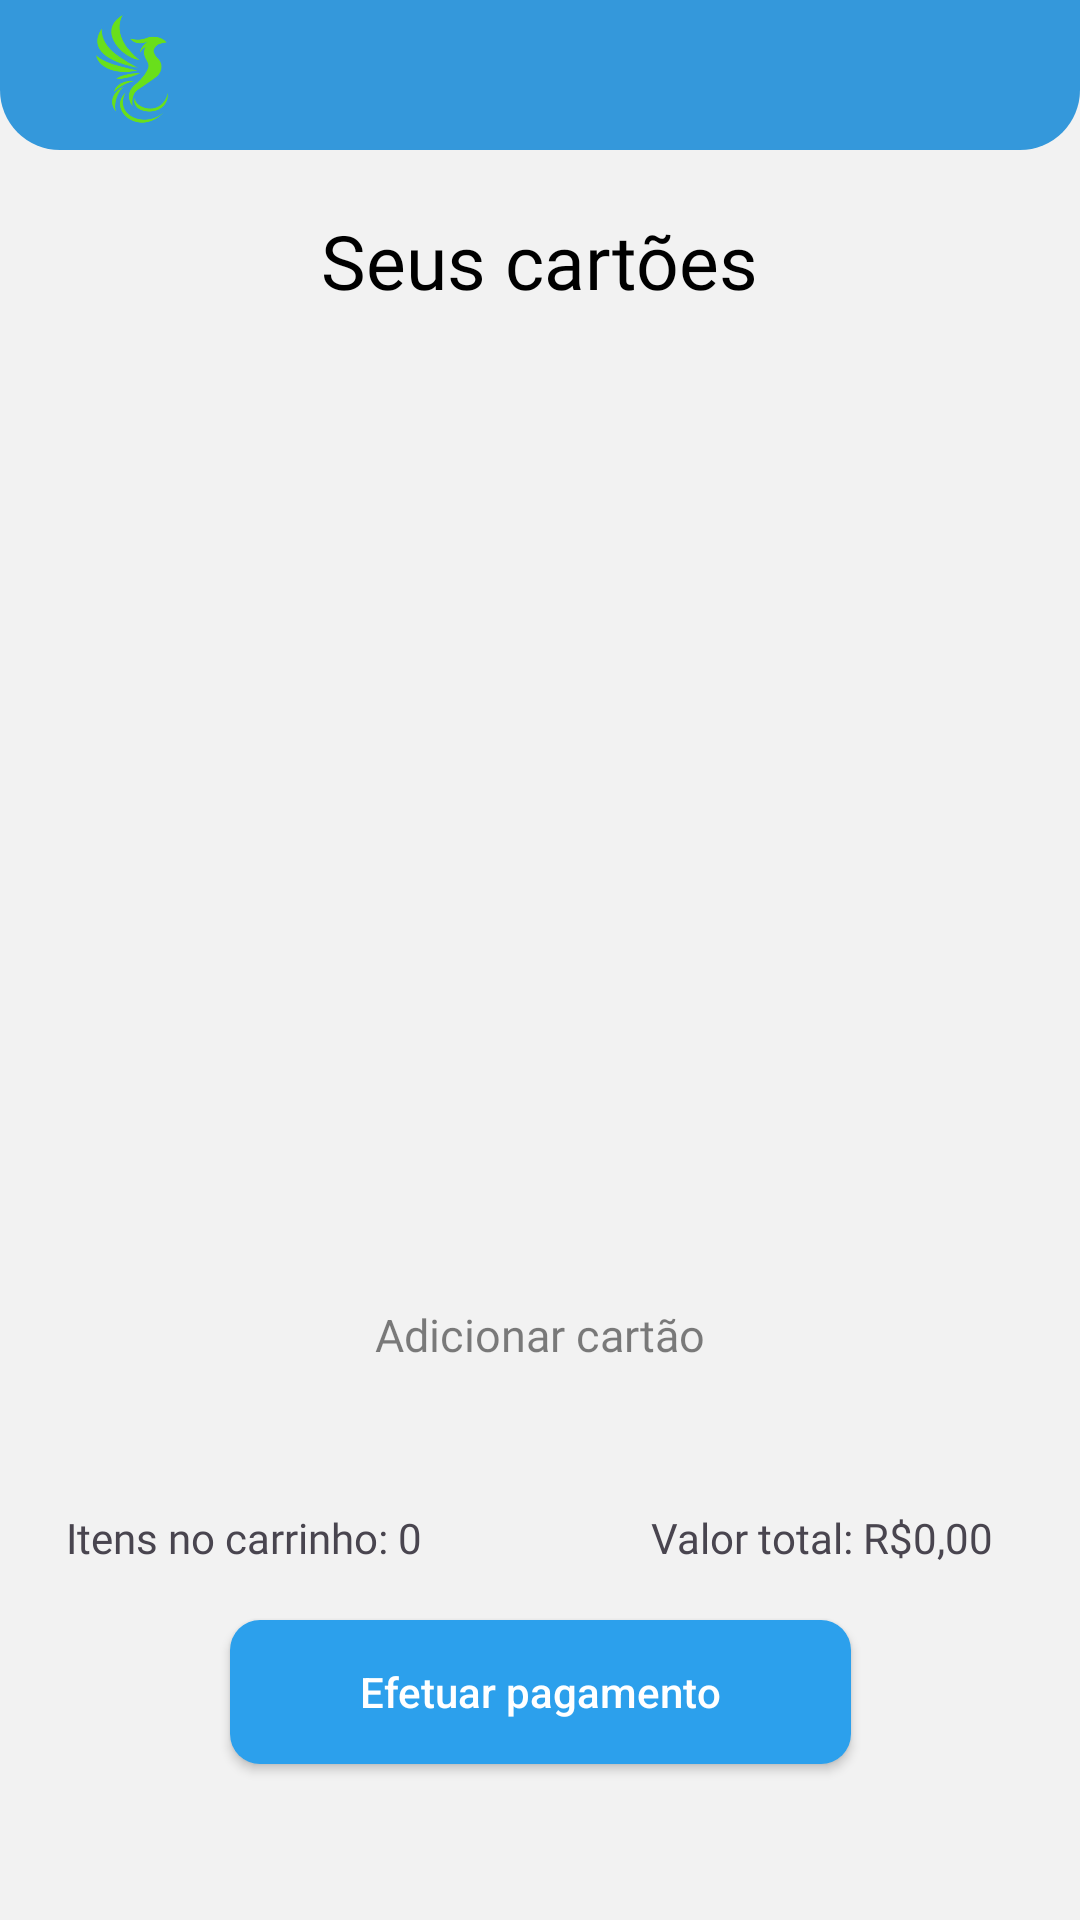

Layout XML and referenced resources for this Android screen:
<!-- AndroidManifest.xml: application theme Theme.AppBiMO -->
<!-- res/layout/activity_tela_formas_pagamento.xml -->
<?xml version="1.0" encoding="utf-8"?>
<androidx.constraintlayout.widget.ConstraintLayout xmlns:android="http://schemas.android.com/apk/res/android"
    xmlns:app="http://schemas.android.com/apk/res-auto"
    xmlns:tools="http://schemas.android.com/tools"
    android:layout_width="match_parent"
    android:layout_height="match_parent"
    android:background="#F2F2F2"
    tools:context=".Tela_FormasPagamento">

    <TextView
        android:id="@+id/textView4"
        android:layout_width="wrap_content"
        android:layout_height="wrap_content"
        android:layout_marginTop="20dp"
        android:fontFamily="@font/inter_bold"
        android:text="Seus cartões"
        android:textColor="#000000"
        android:textSize="25sp"
        app:layout_constraintEnd_toEndOf="parent"
        app:layout_constraintHorizontal_bias="0.5"
        app:layout_constraintStart_toEndOf="@+id/imageButton"
        app:layout_constraintStart_toStartOf="parent"
        app:layout_constraintTop_toBottomOf="@+id/Header" />

    <ImageButton
        android:id="@+id/imageButton"
        android:layout_width="40dp"
        android:layout_height="37dp"
        android:layout_marginStart="30dp"
        android:layout_marginTop="20dp"
        android:backgroundTint="#00FFFFFF"
        android:src="@drawable/baseline_arrow_back_25"
        app:layout_constraintStart_toStartOf="parent"
        app:layout_constraintTop_toBottomOf="@+id/Header" />

    <LinearLayout
        android:id="@+id/Header"
        android:layout_width="match_parent"
        android:layout_height="50dp"
        android:background="@drawable/template_header"
        android:orientation="vertical"
        android:paddingHorizontal="12dp"
        app:layout_constraintEnd_toEndOf="parent"
        app:layout_constraintStart_toStartOf="parent"
        app:layout_constraintTop_toTopOf="parent">

        <ImageView
            android:id="@+id/Logo"
            android:layout_width="24dp"
            android:layout_height="36dp"
            android:layout_marginVertical="5dp"
            android:layout_marginLeft="20dp"
            android:layout_marginTop="6dp"
            android:scaleType="fitXY"
            android:src="@drawable/union" />

        <FrameLayout
            android:layout_width="match_parent"
            android:layout_height="match_parent"
            android:backgroundTint="#FFFFFF"
            android:baselineAligned="false"
            tools:layout_editor_absoluteX="1dp"
            tools:layout_editor_absoluteY="107dp">

        </FrameLayout>
    </LinearLayout>

    <ScrollView
        android:layout_width="323dp"
        android:layout_height="366dp"
        android:layout_marginTop="39dp"
        app:layout_constraintEnd_toEndOf="parent"
        app:layout_constraintHorizontal_bias="0.5"
        app:layout_constraintStart_toStartOf="parent"
        app:layout_constraintTop_toBottomOf="@+id/textView4">

        <androidx.recyclerview.widget.RecyclerView
            android:layout_width="match_parent"
            android:layout_height="wrap_content"
            tools:listitem="@layout/item_pagamento" />
    </ScrollView>

    <TextView
        android:id="@+id/btn_addCard"
        android:layout_width="wrap_content"
        android:layout_height="wrap_content"
        android:layout_marginBottom="29dp"
        android:fontFamily="@font/inter"
        android:text="Adicionar cartão"
        android:textColor="#80000000"
        android:textSize="15sp"
        app:layout_constraintBottom_toTopOf="@+id/constraintLayout"
        app:layout_constraintEnd_toEndOf="parent"
        app:layout_constraintHorizontal_bias="0.5"
        app:layout_constraintStart_toStartOf="parent" />

    <androidx.constraintlayout.widget.ConstraintLayout
        android:id="@+id/constraintLayout"
        android:layout_width="match_parent"
        android:layout_height="156dp"
        android:background="@drawable/infos_compra"
        app:layout_constraintBottom_toBottomOf="parent"
        app:layout_constraintEnd_toEndOf="parent"
        app:layout_constraintHorizontal_bias="0.5"
        app:layout_constraintStart_toStartOf="parent">

        <TextView
            android:id="@+id/textView2"
            android:layout_width="wrap_content"
            android:layout_height="wrap_content"
            android:layout_marginStart="22dp"
            android:layout_marginTop="19dp"
            android:fontFamily="@font/inter"
            android:text="Itens no carrinho: 0"
            android:textSize="14sp"
            app:layout_constraintStart_toStartOf="parent"
            app:layout_constraintTop_toTopOf="parent" />

        <TextView
            android:id="@+id/textView5"
            android:layout_width="wrap_content"
            android:layout_height="wrap_content"
            android:layout_marginTop="19dp"
            android:layout_marginEnd="29dp"
            android:fontFamily="@font/inter"
            android:text="Valor total: R$0,00"
            android:textSize="14sp"
            app:layout_constraintEnd_toEndOf="parent"
            app:layout_constraintTop_toTopOf="parent" />

        <androidx.appcompat.widget.AppCompatButton
            android:id="@+id/btn_voltar"
            android:layout_width="207dp"
            android:layout_height="wrap_content"
            android:layout_marginTop="56dp"
            android:background="@drawable/botoes_principais"
            android:text="Efetuar pagamento"
            android:textAllCaps="false"
            android:textColor="@color/white"
            android:textSize="14sp"
            app:layout_constraintEnd_toEndOf="parent"
            app:layout_constraintStart_toStartOf="parent"
            app:layout_constraintTop_toTopOf="parent"></androidx.appcompat.widget.AppCompatButton>

    </androidx.constraintlayout.widget.ConstraintLayout>

</androidx.constraintlayout.widget.ConstraintLayout>
<!-- res/layout/item_pagamento.xml (included above) -->
<?xml version="1.0" encoding="utf-8"?>
<androidx.cardview.widget.CardView xmlns:android="http://schemas.android.com/apk/res/android"
    xmlns:app="http://schemas.android.com/apk/res-auto"
    xmlns:tools="http://schemas.android.com/tools"
    android:id="@+id/cardView3"
    android:layout_width="match_parent"
    android:layout_height="wrap_content"
    android:layout_marginBottom="10dp">

    <androidx.constraintlayout.widget.ConstraintLayout
        android:id="@+id/cardView4"
        android:layout_width="316dp"
        android:layout_height="78dp"
        android:layout_marginTop="0dp">

        <ImageView
            android:id="@+id/imageView"
            android:layout_width="wrap_content"
            android:layout_height="wrap_content"
            android:layout_marginStart="20dp"
            android:layout_marginTop="18dp"
            app:layout_constraintStart_toStartOf="parent"
            app:layout_constraintTop_toTopOf="parent"
            app:srcCompat="@drawable/mastercard" />

        <TextView
            android:id="@+id/textView7"
            android:layout_width="wrap_content"
            android:layout_height="wrap_content"
            android:layout_marginStart="10dp"
            android:layout_marginTop="30dp"
            android:fontFamily="@font/inter_bold"
            android:text="Final 2029"
            android:textSize="14sp"
            app:layout_constraintStart_toEndOf="@+id/imageView"
            app:layout_constraintTop_toTopOf="parent" />

        <androidx.appcompat.widget.AppCompatButton
            android:id="@+id/button"
            android:layout_width="95dp"
            android:layout_height="30dp"
            android:layout_marginTop="25dp"
            android:layout_marginEnd="14dp"
            android:background="@drawable/btn_selecionar"
            android:padding="5dp"
            android:text="Selecionar"
            app:layout_constraintEnd_toEndOf="parent"
            app:layout_constraintTop_toTopOf="parent" />

    </androidx.constraintlayout.widget.ConstraintLayout>
</androidx.cardview.widget.CardView>
<!-- resources referenced by this layout -->
<resources>
  <!-- drawable botoes_principais (drawable) -->
  <?xml version="1.0" encoding="UTF-8"?>
  <shape
      xmlns:android="http://schemas.android.com/apk/res/android">
      <solid
          android:color="#2CA0EC"
          />
      <corners
          android:radius="10dp"
          />
  </shape>
  <!-- drawable btn_selecionar (drawable) -->
  <?xml version="1.0" encoding="utf-8"?>
  <shape xmlns:android="http://schemas.android.com/apk/res/android" android:shape="rectangle">
      <solid android:color="@color/white"/>
      <stroke android:color="@color/black" android:width="1dp"/>
      <corners android:radius="25dp"/>
  </shape>
  <!-- drawable mastercard (drawable) -->
  <vector xmlns:android="http://schemas.android.com/apk/res/android"
      android:width="40dp"
      android:height="40dp"
      android:viewportWidth="40"
      android:viewportHeight="40">
    <group>
      <clip-path
          android:pathData="M0,0h40v40h-40z"/>
      <path
          android:pathData="M25.408,29.718H14.592V10.28H25.408V29.718Z"
          android:fillColor="#FF5F00"/>
      <path
          android:pathData="M15.278,20C15.277,18.128 15.701,16.28 16.519,14.596C17.337,12.913 18.527,11.437 20,10.281C18.176,8.848 15.986,7.957 13.68,7.71C11.374,7.462 9.045,7.869 6.959,8.882C4.873,9.896 3.114,11.476 1.883,13.442C0.653,15.408 0,17.68 0,20C0,22.319 0.653,24.591 1.884,26.557C3.114,28.522 4.873,30.102 6.959,31.116C9.044,32.129 11.373,32.536 13.679,32.289C15.985,32.042 18.175,31.151 19.998,29.718C18.526,28.562 17.336,27.086 16.519,25.403C15.701,23.719 15.277,21.872 15.278,20Z"
          android:fillColor="#EB001B"/>
      <path
          android:pathData="M40,20C40,22.319 39.347,24.592 38.117,26.558C36.886,28.524 35.127,30.104 33.041,31.117C30.955,32.131 28.626,32.537 26.32,32.29C24.014,32.042 21.824,31.151 20,29.718C22.875,27.455 24.722,23.943 24.722,20C24.722,16.056 22.875,12.545 20,10.281C21.824,8.848 24.014,7.957 26.32,7.71C28.626,7.462 30.955,7.869 33.041,8.882C35.127,9.896 36.886,11.476 38.117,13.442C39.347,15.408 40,17.68 40,20Z"
          android:fillColor="#F79E1B"/>
    </group>
  </vector>
  <!-- drawable template_header (drawable) -->
  <?xml version="1.0" encoding="utf-8"?>
  <shape xmlns:android="http://schemas.android.com/apk/res/android"
      android:shape="rectangle">
      <solid android:color="#3498DB" /> 
      <corners
          android:bottomLeftRadius="20dp"
          android:bottomRightRadius="20dp"/> 
  </shape>
  <!-- drawable union: png bitmap (drawable, 9186 bytes) -->
  <style name="Theme.AppBiMO" parent="Base.Theme.AppBiMO" />
  <style name="Base.Theme.AppBiMO" parent="Theme.Material3.Light.NoActionBar">
          
          
      </style>
  <!-- not gathered from this repository: default colours our renderer supplied (Android Studio template values) -->
  <color name="black">#FF000000</color>
  <color name="white">#FFFFFFFF</color>
</resources>
